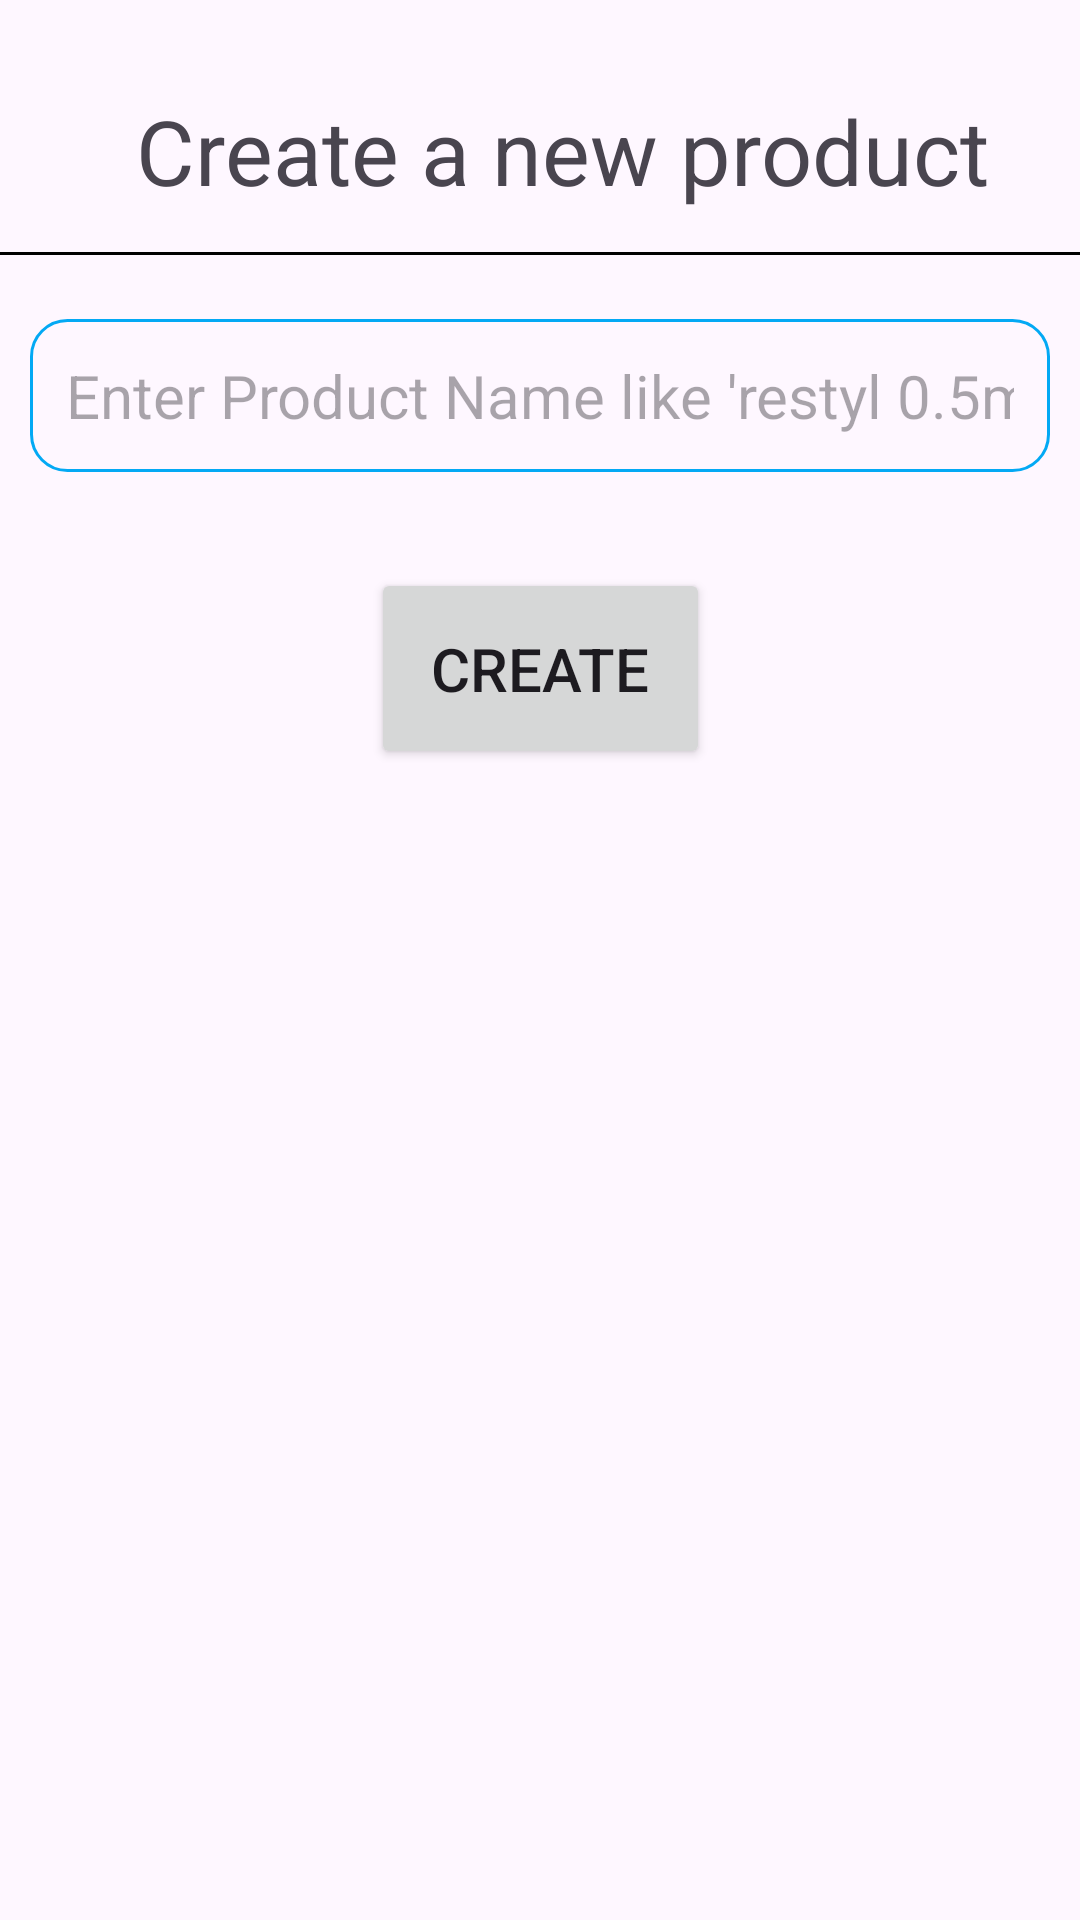

This screen was rendered from an Android layout file. Write that file and the resources it references.
<!-- AndroidManifest.xml: application theme Theme.DrugManagement -->
<!-- res/layout/fragment_create_product.xml -->
<?xml version="1.0" encoding="utf-8"?>
<androidx.constraintlayout.widget.ConstraintLayout xmlns:android="http://schemas.android.com/apk/res/android"
    xmlns:tools="http://schemas.android.com/tools"
    android:layout_width="match_parent"
    android:layout_height="match_parent"
    xmlns:app="http://schemas.android.com/apk/res-auto"
    tools:context=".HomeScreen.Manufacturer.fragment_createProduct">

    <TextView
        android:id="@+id/textView4"
        android:layout_width="match_parent"
        android:layout_height="wrap_content"
        android:layout_marginLeft="10dp"
        android:layout_marginRight="10dp"
        android:clickable="false"
        android:paddingStart="15dp"
        android:textAlignment="center"
        android:layout_marginTop="30dp"
        android:text="Create a new product"
        android:textSize="30sp"
        app:layout_constraintEnd_toEndOf="parent"
        app:layout_constraintStart_toStartOf="parent"
        app:layout_constraintTop_toTopOf="parent"
         />

    <View
        android:layout_width="match_parent"
        android:layout_height="1dp"
        android:layout_marginTop="10dp"
        android:background="@color/black"
        app:layout_constraintBottom_toTopOf="@+id/editText_productName"
        app:layout_constraintEnd_toEndOf="parent"
        app:layout_constraintHorizontal_bias="0.0"
        app:layout_constraintStart_toStartOf="parent"
        app:layout_constraintTop_toBottomOf="@+id/textView4"
        app:layout_constraintVertical_bias="0.153" />

    <EditText
        android:id="@+id/editText_productName"
        android:layout_width="match_parent"
        android:layout_height="wrap_content"
        android:layout_marginLeft="10dp"
        android:layout_marginTop="36dp"
        android:layout_marginRight="10dp"
        android:background="@drawable/edittext_border"
        android:ems="10"
        android:hint="Enter Product Name like 'restyl 0.5mg' "
        android:inputType="text"
        android:padding="12dp"
        android:textSize="20sp"
        app:layout_constraintEnd_toEndOf="parent"
        app:layout_constraintHorizontal_bias="1.0"
        app:layout_constraintStart_toStartOf="parent"
        app:layout_constraintTop_toBottomOf="@+id/textView4" />

    <Button
        android:id="@+id/btn_createProduct"
        android:layout_width="wrap_content"
        android:layout_height="wrap_content"
        android:layout_marginTop="32dp"
        android:padding="20dp"
        android:text="Create"
        android:textSize="20sp"
        app:layout_constraintEnd_toEndOf="parent"
        app:layout_constraintStart_toStartOf="parent"
        app:layout_constraintTop_toBottomOf="@+id/editText_productName" />


</androidx.constraintlayout.widget.ConstraintLayout>
<!-- resources referenced by this layout -->
<resources>
  <!-- drawable edittext_border (drawable) -->
  <shape xmlns:android="http://schemas.android.com/apk/res/android">
      <stroke
          android:width="1dp"
          android:color="#03A9F4"
      />
      <corners
          android:radius="12dp"
          />
  
  </shape>
  <style name="Theme.DrugManagement" parent="Base.Theme.DrugManagement" />
  <style name="Base.Theme.DrugManagement" parent="Theme.Material3.DayNight.NoActionBar">
          
          
      </style>
  <!-- not gathered from this repository: default colours our renderer supplied (Android Studio template values) -->
  <color name="black">#FF000000</color>
</resources>
